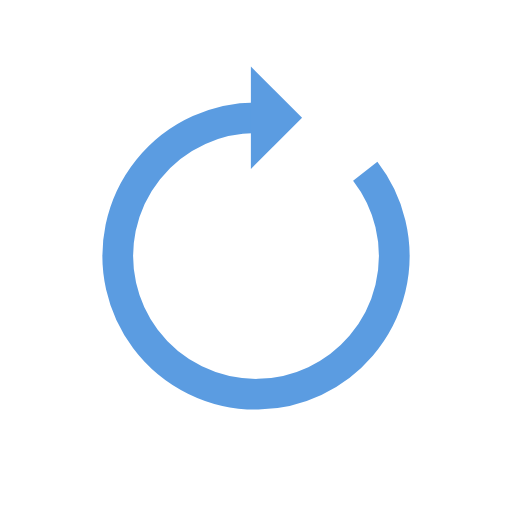
t = 0.00 s
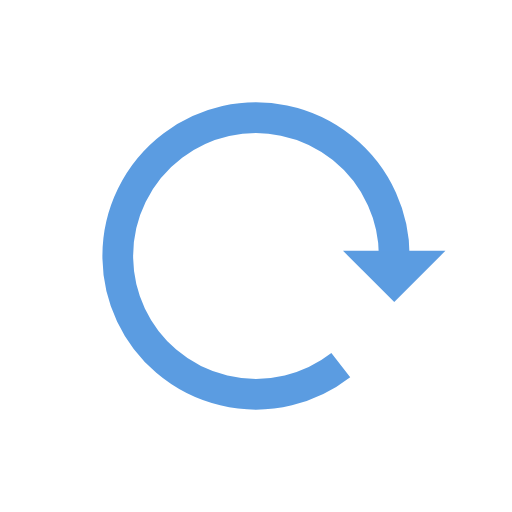
t = 0.35 s
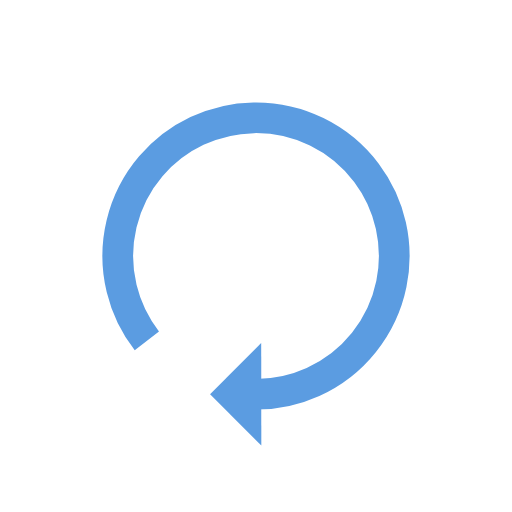
t = 0.70 s
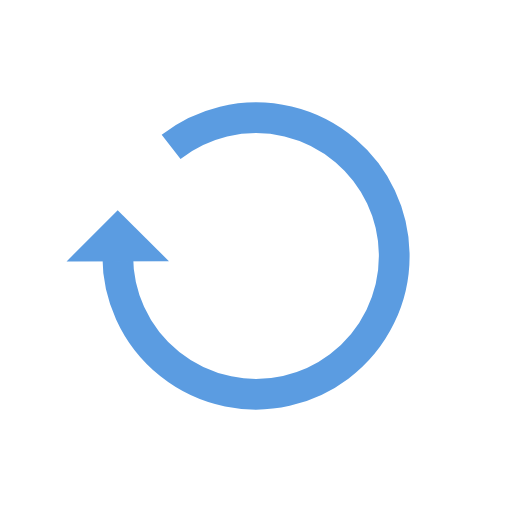
t = 1.06 s

The animated SVG that drew these frames (rendered in a browser with its animation timeline set to each time). Animation: 1 SMIL element (animateTransform=1); one cycle of 1.41 s, repeats indefinitely.

<svg xmlns="http://www.w3.org/2000/svg" viewBox="0 0 100 100" preserveAspectRatio="xMidYMid" width="223" height="223" style="shape-rendering: auto; display: block; background: transparent;" xmlns:xlink="http://www.w3.org/1999/xlink"><g><g>
  <path stroke-width="6" stroke="#5b9ce1" fill="none" d="M50 23A27 27 0 1 0 71.33418533414365 33.45150955136964"></path>
  <path fill="#5b9ce1" d="M49 13L49 33L59 23L49 13"></path>
  <animateTransform keyTimes="0;1" values="0 50 50;360 50 50" dur="1.408450704225352s" repeatCount="indefinite" type="rotate" attributeName="transform"></animateTransform>
</g><g></g></g><!-- [ldio] generated by https://loading.io --></svg>
